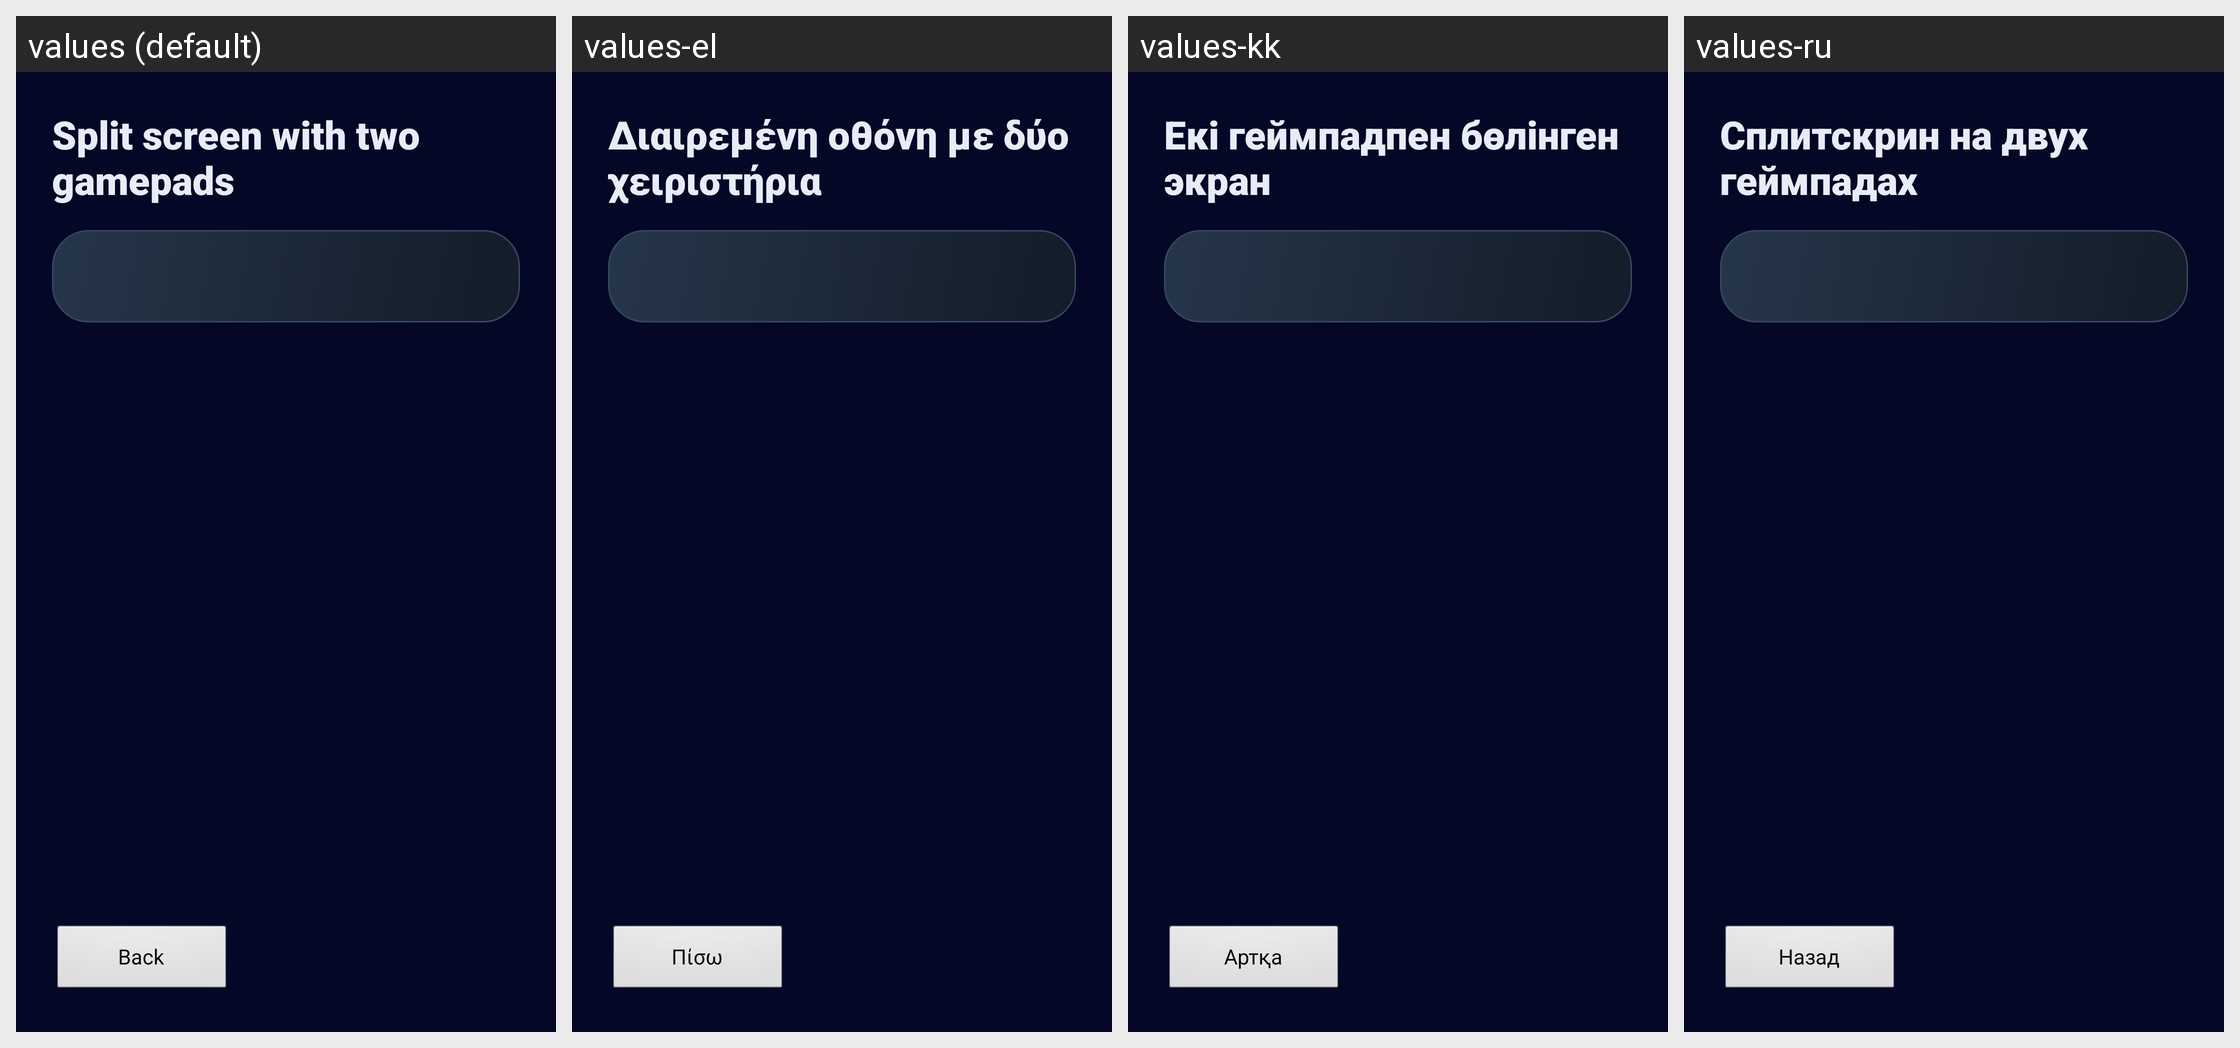

For this localized Android screen grid, give each drawn string resource with its value in every locale shown.
Android screen res/layout/activity_controls_help.xml rendered under 4 locales, left to right: values (default), values-el, values-kk, values-ru. Device: Nexus 5 (rendered at 1080×1920; each locale shown at half size, 540×960, under a caption strip naming it); theme AppTheme.
Other locales in the repository, not shown: values-cs, values-de, values-es, values-fr, values-hr, values-hu, values-it, values-nl, values-pl, values-pt, values-ro, values-sr, values-sv, values-tr, values-uk.
Strings drawn on this screen, with the default value and each locale's value (text and hints the layout hard-codes, and strings that could not be matched under every locale, appear in the picture but are not listed):

controls_help_title
  values: Split screen with two gamepads
  values-el: Διαιρεμένη οθόνη με δύο χειριστήρια
  values-kk: Екі геймпадпен бөлінген экран
  values-ru: Сплитскрин на двух геймпадах

back_to_launcher
  values: Back
  values-el: Πίσω
  values-kk: Артқа
  values-ru: Назад
